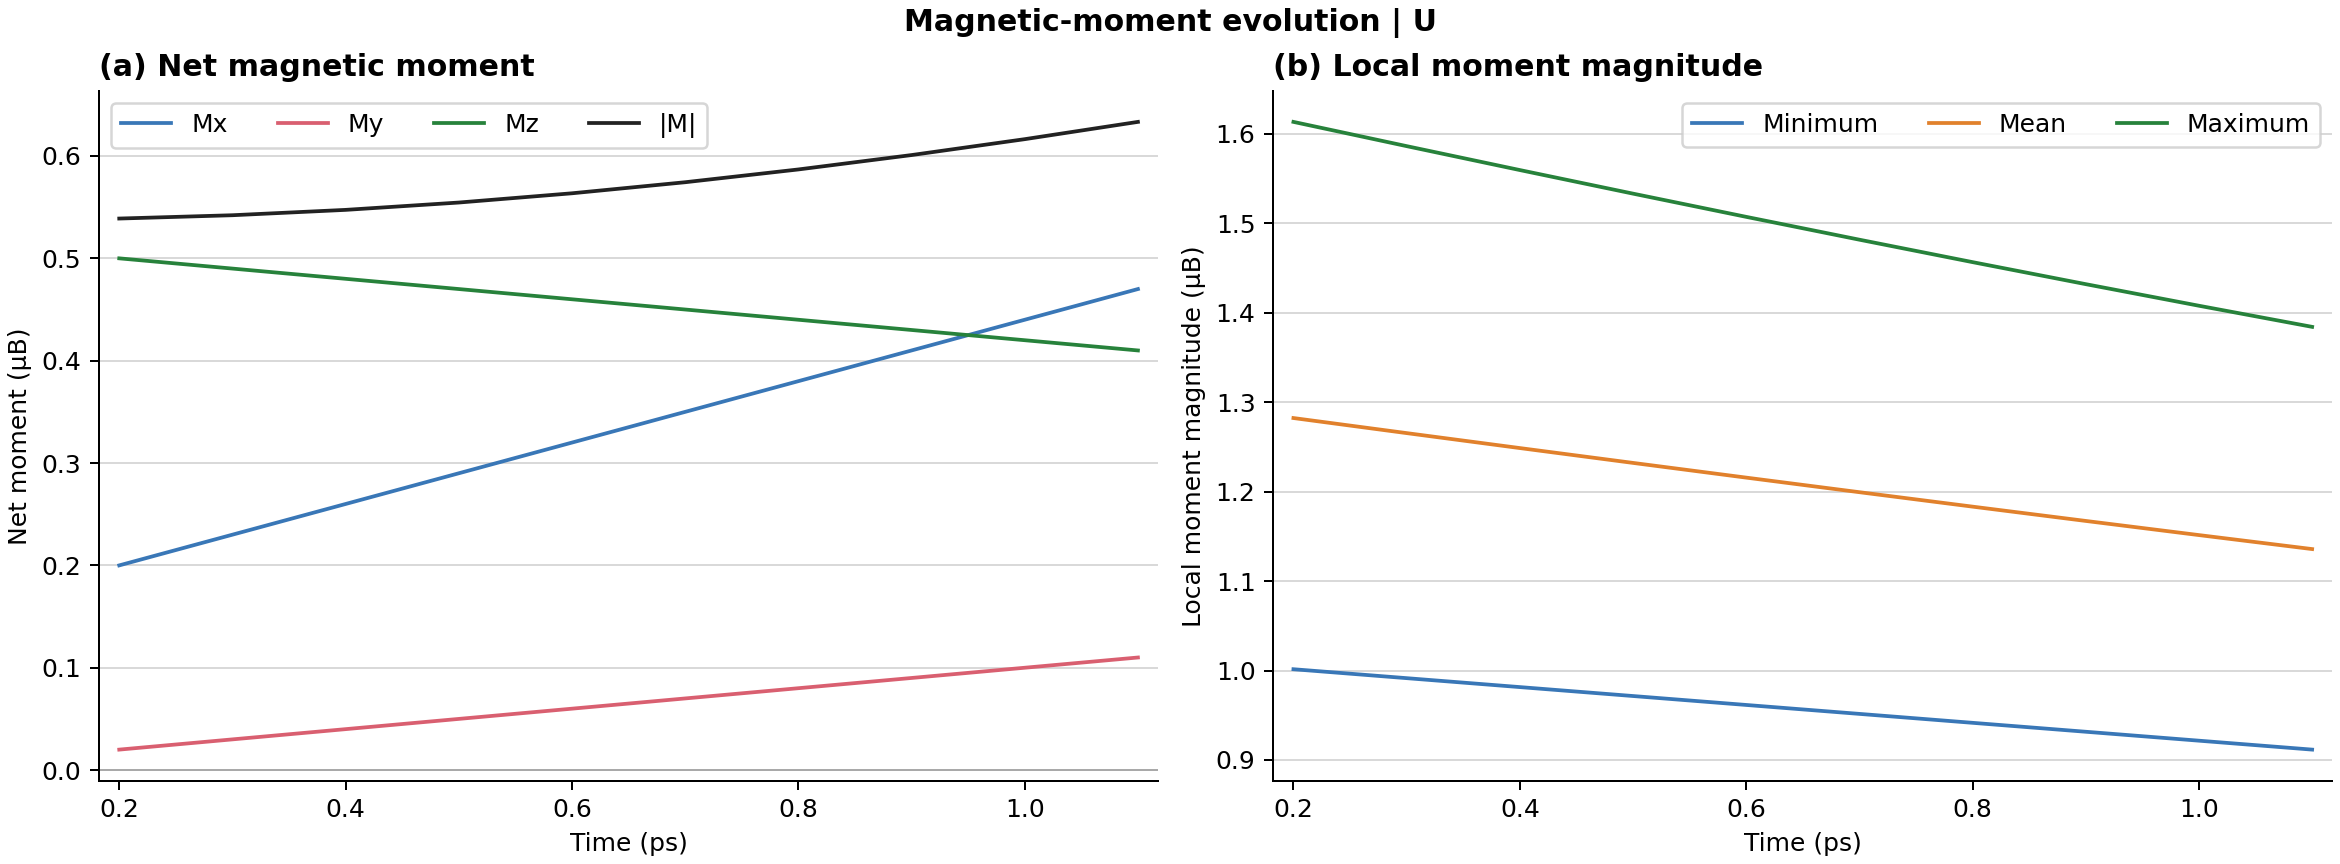

The table this chart was drawn from, first rows:
frame, time, time_unit, atoms, net_moment_x, net_moment_y, net_moment_z, net_moment_norm, mean_moment_norm, min_moment_norm, max_moment_norm, moment_unit
0, 0.2, ps, 4, 0.2, 0.02, 0.5, 0.5389, 1.282, 1.001, 1.613, μB
1, 0.3, ps, 4, 0.23, 0.03, 0.49, 0.5421, 1.265, 0.9915, 1.586, μB
2, 0.4, ps, 4, 0.26, 0.04, 0.48, 0.5474, 1.249, 0.9815, 1.559, μB
3, 0.5, ps, 4, 0.29, 0.05, 0.47, 0.5545, 1.232, 0.9715, 1.533, μB
4, 0.6, ps, 4, 0.32, 0.06, 0.46, 0.5636, 1.216, 0.9615, 1.507, μB
5, 0.7, ps, 4, 0.35, 0.07, 0.45, 0.5744, 1.199, 0.9515, 1.482, μB
6, 0.8, ps, 4, 0.38, 0.08, 0.44, 0.5869, 1.183, 0.9415, 1.456, μB
7, 0.9, ps, 4, 0.41, 0.09, 0.43, 0.6009, 1.167, 0.9316, 1.432, μB
8, 1, ps, 4, 0.44, 0.1, 0.42, 0.6164, 1.151, 0.9216, 1.408, μB
9, 1.1, ps, 4, 0.47, 0.11, 0.41, 0.6333, 1.136, 0.9116, 1.384, μB
